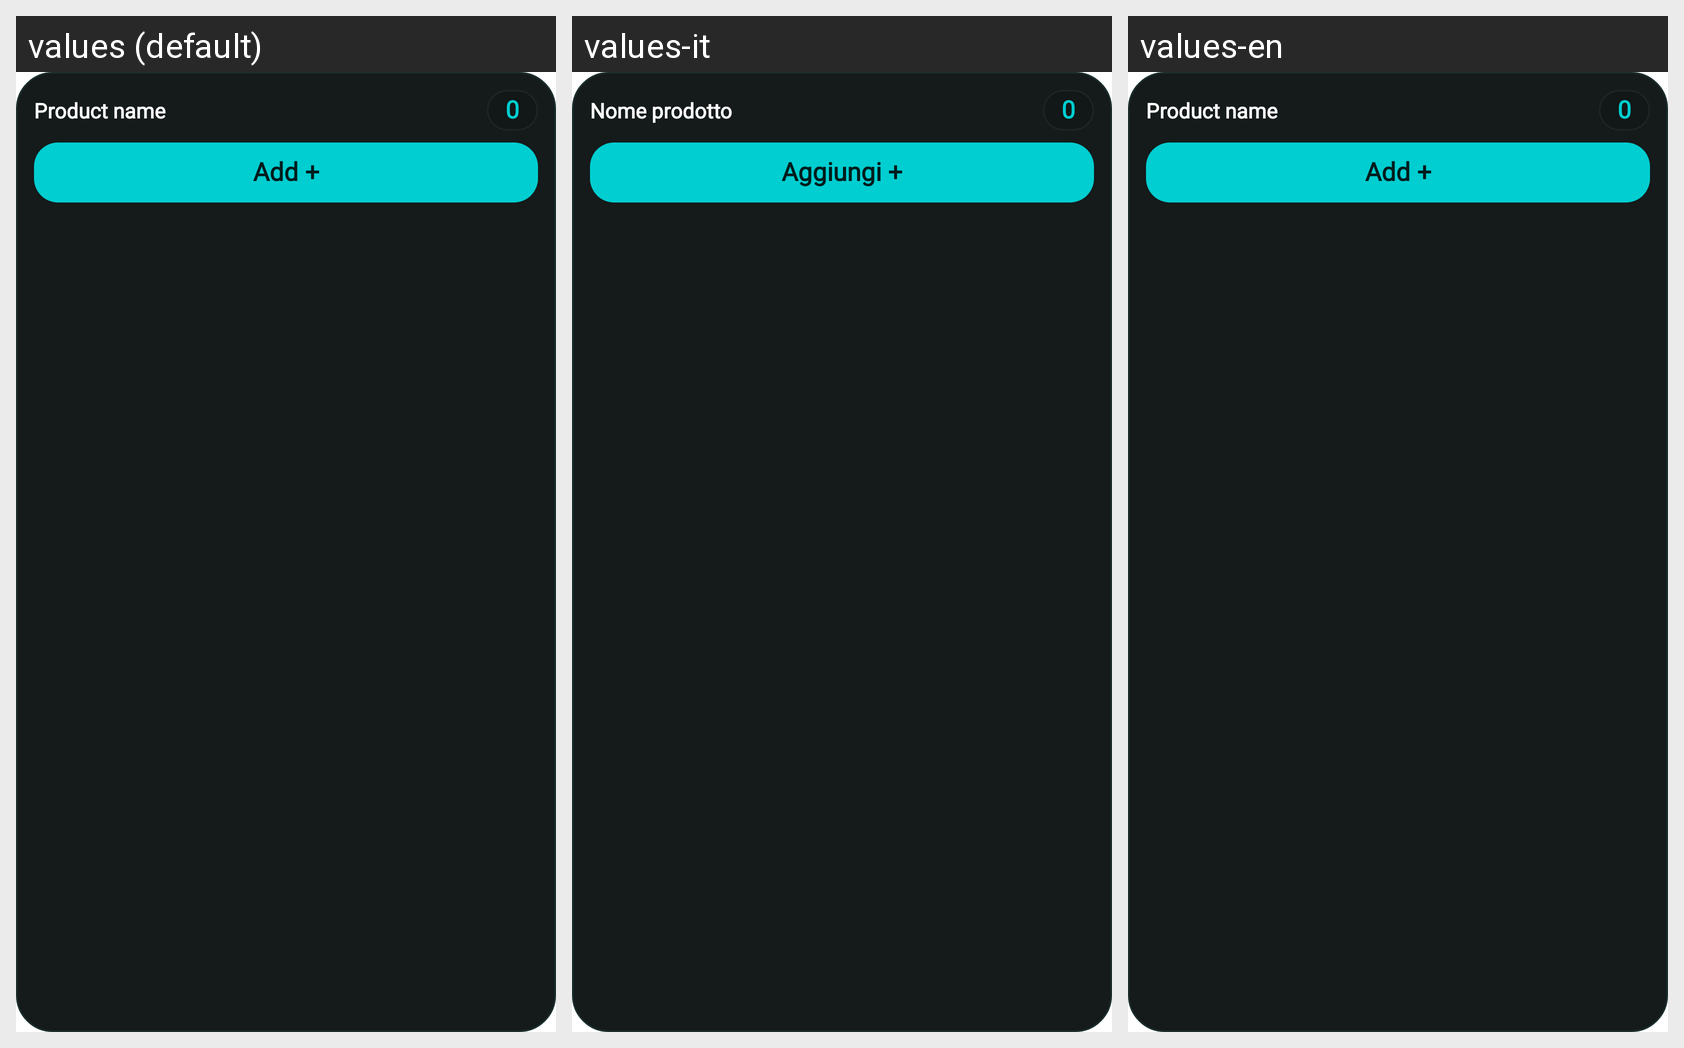

The Android screen above is rendered under several locales of the same app. Produce the string resources it draws, with the default and per-locale values.
Android screen res/layout/tracking_widget_small.xml rendered under 3 locales, left to right: values (default), values-it, values-en. Device: Nexus 5 (rendered at 1080×1920; each locale shown at half size, 540×960, under a caption strip naming it); theme Theme.MaterialComponents.DayNight.NoActionBar.
Strings drawn on this screen, with the default value and each locale's value (text and hints the layout hard-codes, and strings that could not be matched under every locale, appear in the picture but are not listed):

widget_product_name_placeholder
  values: Product name
  values-it: Nome prodotto
  values-en: Product name

widget_add
  values: Add +
  values-it: Aggiungi +
  values-en: Add +
